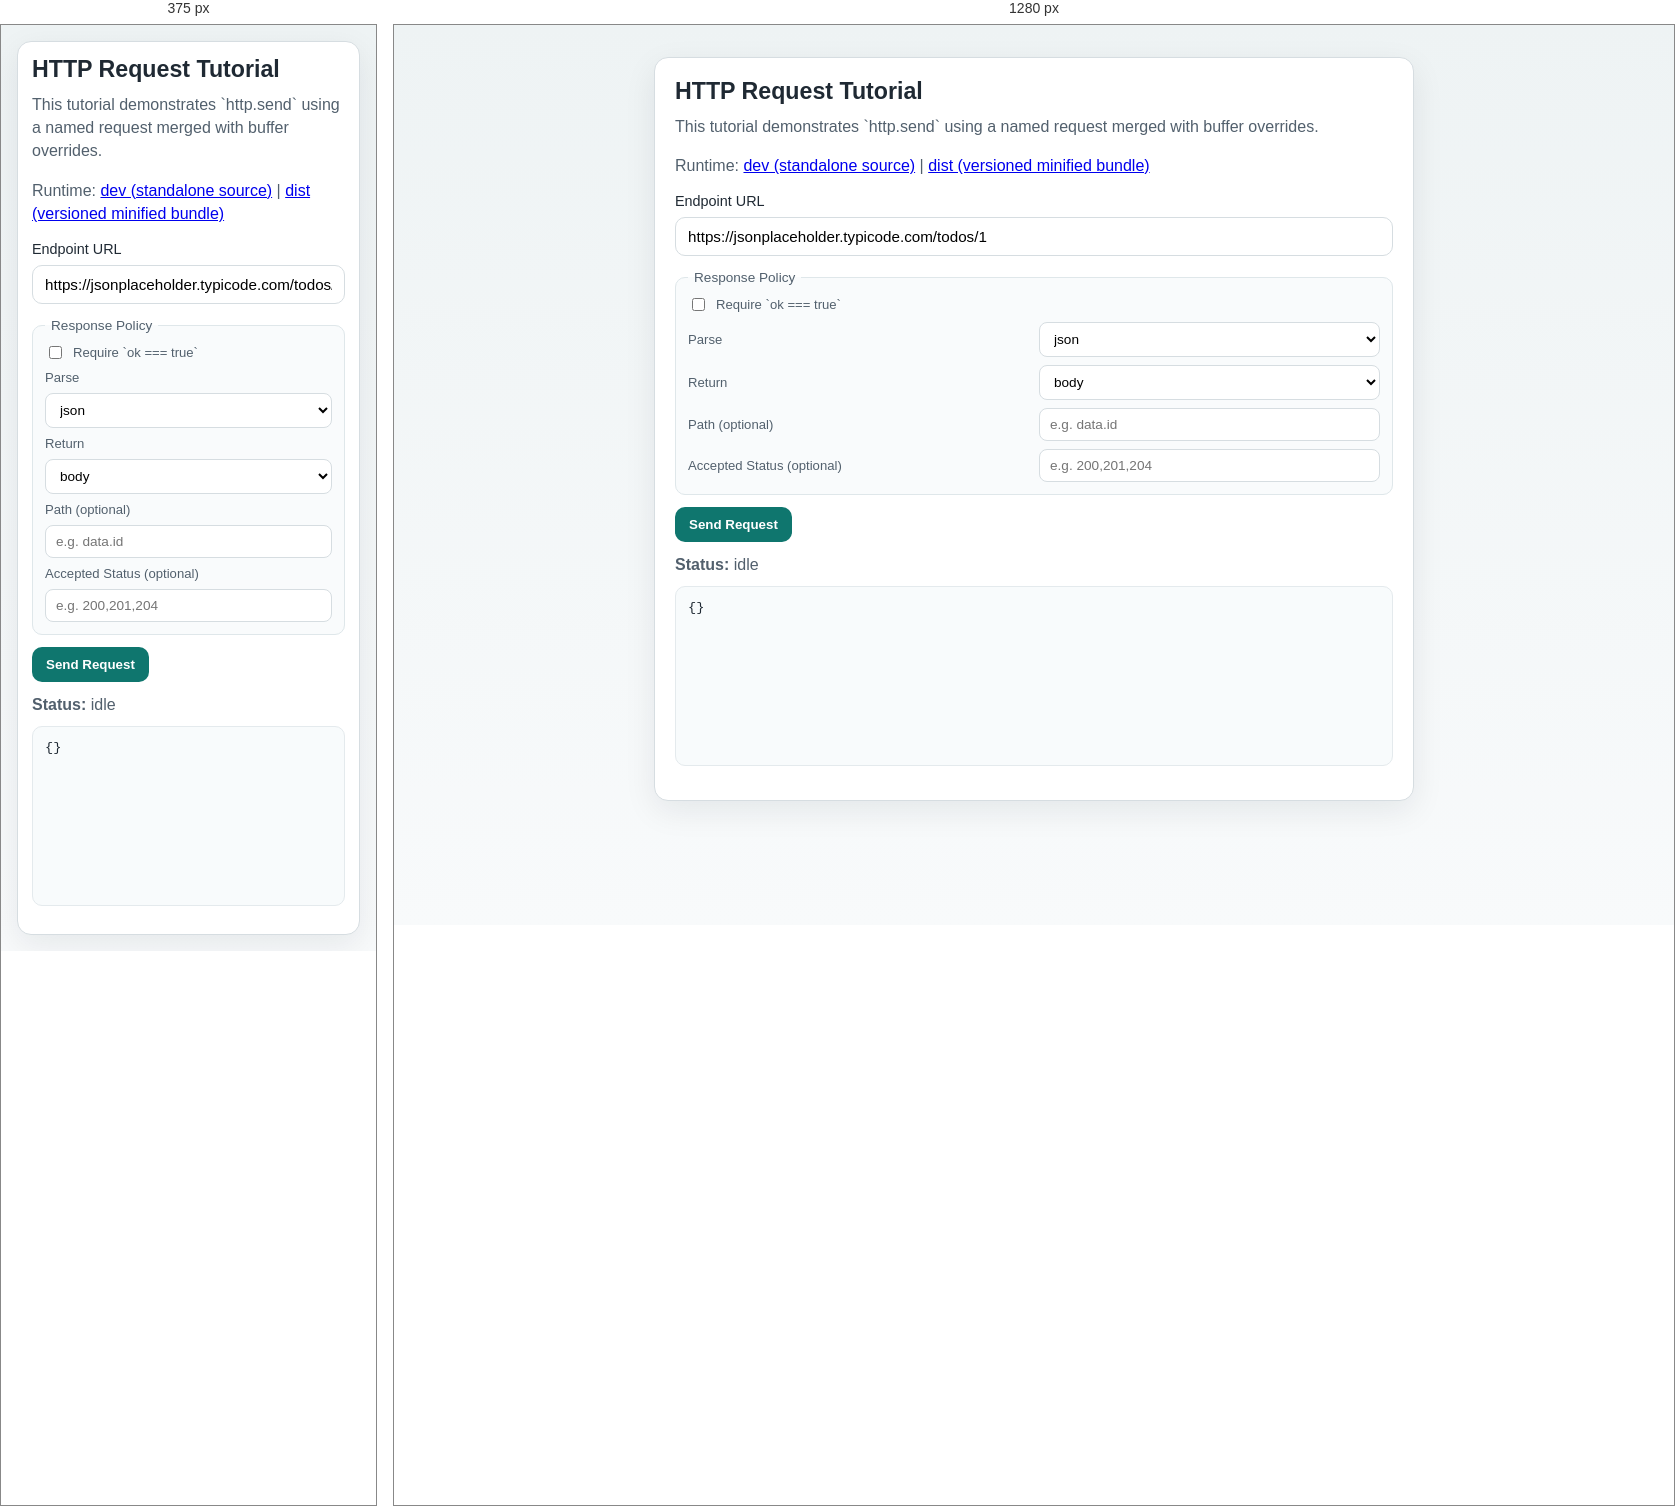
Rendered at 375 px and 1280 px, left to right.

<!-- file: requestHTTP.html -->
<html>
  <head>
    <meta charset="UTF-8">
    <meta name="viewport" content="width=device-width, initial-scale=1.0">
    <link rel="icon" type="image/jpeg" href="/vendor/m7-js-lib-active-tags/favicon.jpg">
    <title>ActiveTags Request HTTP Tutorial</title>
    <link rel="stylesheet" href="requestHTTP.css">
    <script type="module" src="./requestHTTP.js"></script>
  </head>
  <body>
    <main id="request-http-root">
      <section
        data-activetag
        at-name="request-http"
        at-at="import:request-form.js"
        id="request-http-card">
        <h1>HTTP Request Tutorial</h1>
        <p class="request-http-copy">
          This tutorial demonstrates `http.send` using a named request merged with buffer overrides.
        </p>
        <p class="request-http-copy">
          Runtime:
          <a href="?runtime=dev">dev (standalone source)</a>
          |
          <a href="?runtime=dist">dist (versioned minified bundle)</a>
        </p>

        <label for="request-http-url">Endpoint URL</label>
        <input
          id="request-http-url"
          type="url"
          value="https://jsonplaceholder.typicode.com/todos/1">

        <fieldset class="request-http-policy">
          <legend>Response Policy</legend>
          <div class="request-http-policy-grid">
            <label class="request-http-checkbox" for="request-http-require-ok">
              <input id="request-http-require-ok" type="checkbox">
              <span>Require `ok === true`</span>
            </label>

            <label for="request-http-parse">Parse</label>
            <select id="request-http-parse">
              <option value="auto">auto</option>
              <option value="json" selected>json</option>
              <option value="text">text</option>
              <option value="raw">raw</option>
            </select>

            <label for="request-http-return">Return</label>
            <select id="request-http-return">
              <option value="payload">payload</option>
              <option value="body" selected>body</option>
              <option value="json">json</option>
              <option value="text">text</option>
              <option value="headers">headers</option>
              <option value="status">status</option>
            </select>

            <label for="request-http-path">Path (optional)</label>
            <input
              id="request-http-path"
              type="text"
              placeholder="e.g. data.id">

            <label for="request-http-accepted">Accepted Status (optional)</label>
            <input
              id="request-http-accepted"
              type="text"
              placeholder="e.g. 200,201,204">
          </div>
        </fieldset>

        <div class="request-http-actions">
          <button id="request-http-send" type="button">Send Request</button>
        </div>

        <div class="request-http-meta">
          <strong>Status:</strong>
          <span id="request-http-status">idle</span>
        </div>

        <pre id="request-http-output">{}</pre>
      </section>
    </main>


    

    
  </body>
</html>


/* @media block from requestHTTP.css */
@media (max-width: 680px) {
  body {
    padding: 16px;
  }

  #request-http-card {
    padding: 14px;
  }

  .request-http-policy-grid {
    grid-template-columns: 1fr;
  }
}